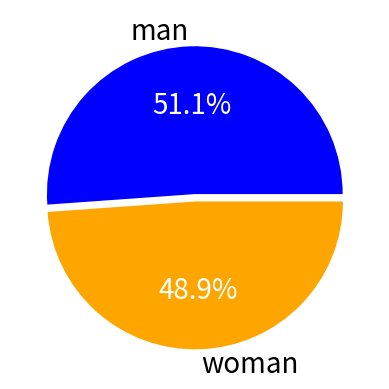

Source code (Python):
import matplotlib.pyplot as plt
import numpy as np

man = 71351
woman = 68187
man_perc = man / (man+woman)
woman_perc = woman / (man+woman)

fig_label = ['man','woman']
fig_color = ['blue','orange']

paches, fonts, texts = plt.pie([man_perc,woman_perc],labels=fig_label,colors=fig_color,
        explode=(0,0.05), autopct='%0.1f%%')

# text in the pie figure
for text in texts:
    text.set_color("white")

# text in the figure
for font in fonts+texts:
    font.set_fontsize(20)

plt.show()